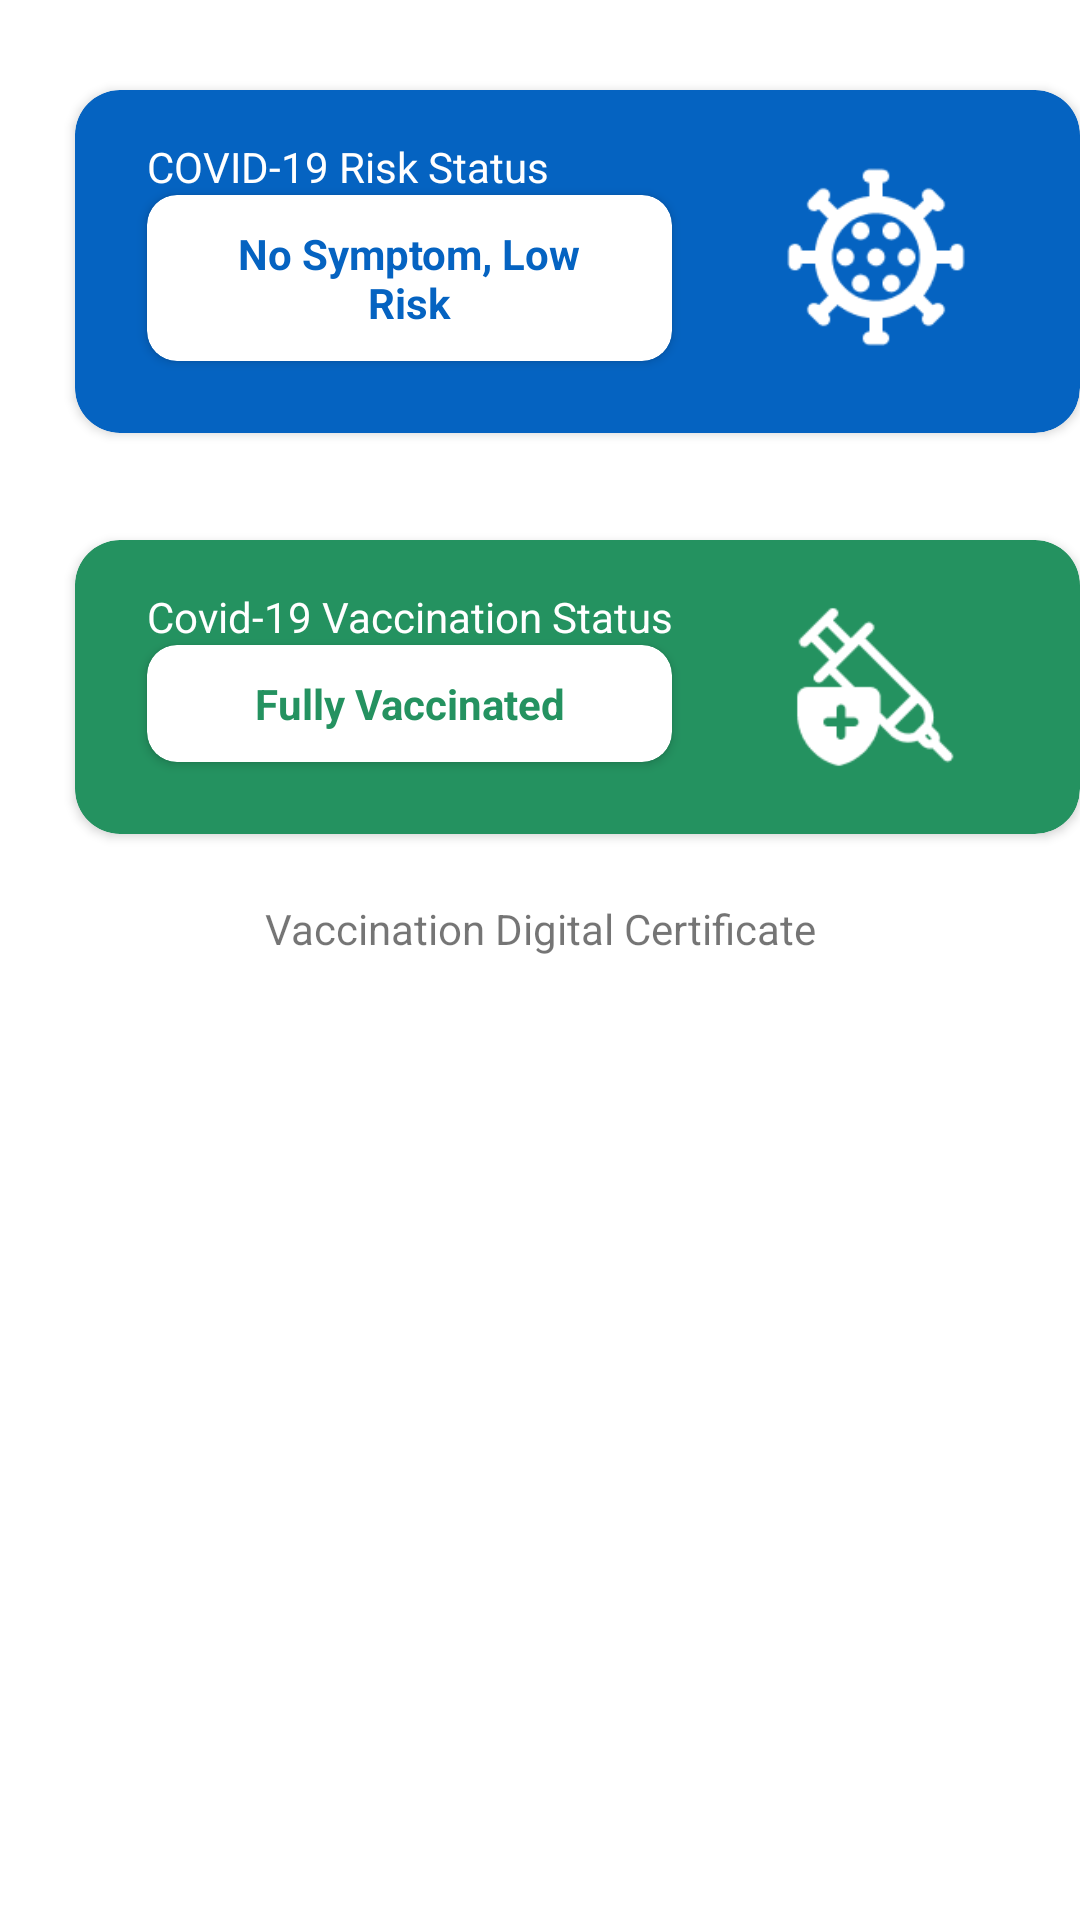

Reconstruct the res/layout file that produces this screen, plus the resources it refers to.
<!-- AndroidManifest.xml: application theme Theme.CovidTrace -->
<!-- res/layout/covid_related_fragment.xml -->
<?xml version="1.0" encoding="utf-8"?>
<RelativeLayout xmlns:android="http://schemas.android.com/apk/res/android"
    android:layout_width="match_parent"
    android:layout_height="match_parent"
    xmlns:app="http://schemas.android.com/apk/res-auto">

    <androidx.cardview.widget.CardView
        android:id="@+id/pcv_risk_status_outer"
        android:layout_width="350dp"
        android:layout_height="wrap_content"
        android:layout_marginTop="30dp"
        android:layout_marginLeft="25dp"
        app:cardBackgroundColor="@color/skyBlue"
        app:cardCornerRadius="15dp">

        <androidx.constraintlayout.widget.ConstraintLayout
            android:layout_width="match_parent"
            android:layout_height="match_parent">

            <TextView
                android:id="@+id/tv_title_risk_status"
                android:layout_width="wrap_content"
                android:layout_height="wrap_content"
                android:layout_marginStart="24dp"
                android:layout_marginTop="16dp"
                android:text="@string/title_risk_status"
                android:textColor="@color/primaryTextColor"
                app:layout_constraintBottom_toTopOf="@+id/cv_risk_status"
                app:layout_constraintStart_toStartOf="parent"
                app:layout_constraintTop_toTopOf="parent" />

            <androidx.cardview.widget.CardView
                android:id="@+id/cv_risk_status"
                android:layout_width="175dp"
                android:layout_height="wrap_content"
                android:layout_margin="24dp"
                app:cardCornerRadius="10dp"
                app:layout_constraintBottom_toBottomOf="parent"
                app:layout_constraintStart_toStartOf="parent">

                <TextView
                    android:id="@+id/ptv_risk_status"
                    android:layout_width="match_parent"
                    android:layout_height="wrap_content"
                    android:layout_marginStart="20dp"
                    android:layout_marginTop="10dp"
                    android:layout_marginEnd="20dp"
                    android:layout_marginBottom="10dp"
                    android:text="@string/no_symptom_low_risk"
                    android:textAlignment="center"
                    android:textColor="@color/skyBlue"
                    android:textStyle="bold" />
            </androidx.cardview.widget.CardView>

            <ImageView
                android:layout_width="70dp"
                android:layout_height="70dp"
                android:src="@drawable/coronavirus"
                app:layout_constraintBottom_toBottomOf="parent"
                app:layout_constraintEnd_toEndOf="parent"
                app:layout_constraintStart_toEndOf="@+id/cv_risk_status"
                app:layout_constraintTop_toTopOf="parent" />
        </androidx.constraintlayout.widget.ConstraintLayout>


    </androidx.cardview.widget.CardView>

    <androidx.cardview.widget.CardView
        android:id="@+id/pcv_vaccination_outer"
        android:layout_width="350dp"
        android:layout_height="wrap_content"
        android:layout_marginTop="180dp"
        android:layout_marginLeft="25dp"
        android:layout_marginBottom="20dp"
        app:cardBackgroundColor="@color/grassGreen"
        app:cardCornerRadius="15dp">

        <androidx.constraintlayout.widget.ConstraintLayout
            android:layout_width="match_parent"
            android:layout_height="match_parent">

            <TextView
                android:id="@+id/textView"
                android:layout_width="wrap_content"
                android:layout_height="wrap_content"
                android:layout_marginStart="24dp"
                android:layout_marginTop="16dp"
                android:text="@string/covid_vaccine_status"
                android:textColor="@color/primaryTextColor"
                app:layout_constraintBottom_toTopOf="@+id/cardView"
                app:layout_constraintStart_toStartOf="parent"
                app:layout_constraintTop_toTopOf="parent" />

            <androidx.cardview.widget.CardView
                android:id="@+id/cardView"
                android:layout_width="175dp"
                android:layout_height="wrap_content"
                android:layout_margin="24dp"
                app:cardCornerRadius="10dp"
                app:layout_constraintBottom_toBottomOf="parent"
                app:layout_constraintStart_toStartOf="parent">

                <TextView
                    android:id="@+id/ptv_vaccination"
                    android:layout_width="match_parent"
                    android:layout_height="wrap_content"
                    android:layout_marginStart="20dp"
                    android:layout_marginTop="10dp"
                    android:layout_marginEnd="20dp"
                    android:layout_marginBottom="10dp"
                    android:text="@string/fully_vaccinated"
                    android:textAlignment="center"
                    android:textColor="@color/grassGreen"
                    android:textStyle="bold" />
            </androidx.cardview.widget.CardView>

            <ImageView
                android:layout_width="70dp"
                android:layout_height="70dp"
                android:src="@drawable/syringe"
                app:layout_constraintBottom_toBottomOf="parent"
                app:layout_constraintEnd_toEndOf="parent"
                app:layout_constraintStart_toEndOf="@+id/cardView"
                app:layout_constraintTop_toTopOf="parent" />
        </androidx.constraintlayout.widget.ConstraintLayout>


    </androidx.cardview.widget.CardView>

    <TextView
        android:id="@+id/tv_vaccination_digital_cert"
        android:layout_width="match_parent"
        android:layout_height="wrap_content"
        android:layout_marginTop="300dp"
        android:gravity="center"
        android:text="@string/vaccination_digital_certificate"/>
    <ImageView
        android:id="@+id/vaccine_dig_cert_qrcode"
        android:layout_width="wrap_content"
        android:layout_height="wrap_content"
        android:layout_centerHorizontal="true"
        android:layout_marginTop="20dp"
        android:layout_marginBottom="100dp"
        android:layout_below="@+id/tv_vaccination_digital_cert"
        android:src="@drawable/qrcode" />

</RelativeLayout>
<!-- resources referenced by this layout -->
<resources>
  <color name="grassGreen">#249260</color>
  <color name="primaryTextColor">#ffffff</color>
  <color name="skyBlue">#0563C1</color>
  <!-- drawable coronavirus: png bitmap (drawable, 2583 bytes) -->
  <!-- drawable syringe: png bitmap (drawable, 1733 bytes) -->
  <string name="covid_vaccine_status">Covid-19 Vaccination Status</string>
  <string name="fully_vaccinated">Fully Vaccinated</string>
  <string name="no_symptom_low_risk">No Symptom, Low Risk</string>
  <string name="title_risk_status">COVID-19 Risk Status</string>
  <string name="vaccination_digital_certificate">Vaccination Digital Certificate</string>
  <style name="Theme.CovidTrace" parent="Theme.MaterialComponents.Light.NoActionBar">
          
          <item name="colorPrimary">@color/primaryColor</item>
          <item name="colorPrimaryVariant">@color/primaryDarkColor</item>
          <item name="colorOnPrimary">@color/primaryTextColor</item>
          
          <item name="colorSecondary">@color/secondaryColor</item>
          <item name="colorSecondaryVariant">@color/secondaryDarkColor</item>
          <item name="colorOnSecondary">@color/secondaryTextColor</item>
          
          <item name="android:statusBarColor" tools:targetApi="l">?attr/colorPrimaryVariant</item>
          
      </style>
  <color name="primaryColor">#012260</color>
  <color name="primaryDarkColor">#000036</color>
  <color name="secondaryColor">#dfc283</color>
  <color name="secondaryDarkColor">#ac9255</color>
  <color name="secondaryTextColor">#000000</color>
</resources>
